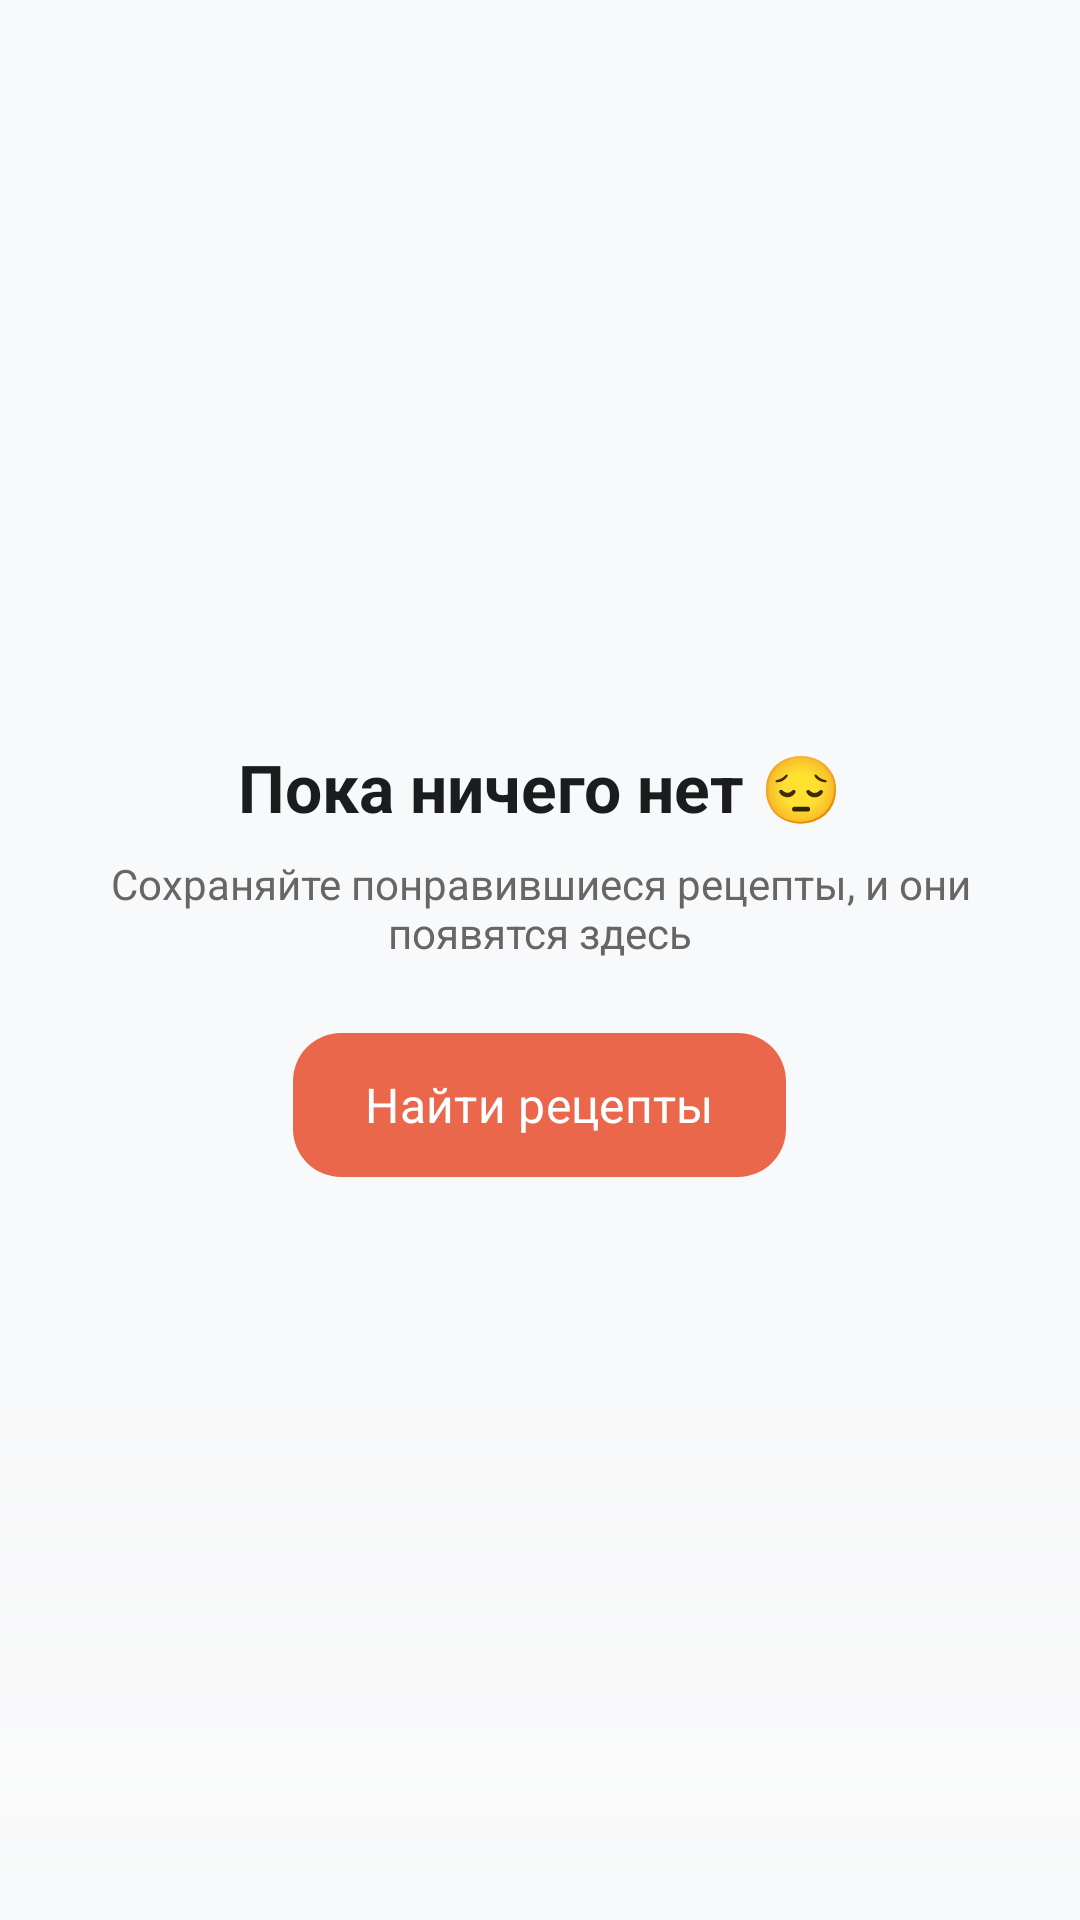

Here is an Android app screen rendered from its layout file. Give the layout XML and the strings, colors and styles it references.
<!-- AndroidManifest.xml: application theme Theme.MealCamera -->
<!-- res/layout/fragment_favorites.xml -->
<?xml version="1.0" encoding="utf-8"?>
<androidx.constraintlayout.widget.ConstraintLayout xmlns:android="http://schemas.android.com/apk/res/android"
    xmlns:app="http://schemas.android.com/apk/res-auto"
    android:layout_width="match_parent"
    android:layout_height="match_parent"
    android:background="@color/background_main">

    <androidx.recyclerview.widget.RecyclerView
        android:id="@+id/recyclerView"
        android:layout_width="match_parent"
        android:layout_height="0dp"
        android:padding="8dp"
        android:clipToPadding="false"
        android:paddingBottom="180dp"
        app:layoutManager="androidx.recyclerview.widget.LinearLayoutManager"
        app:layout_constraintTop_toTopOf="parent"
        app:layout_constraintBottom_toBottomOf="parent" />

    
    <LinearLayout
        android:id="@+id/emptyState"
        android:layout_width="match_parent"
        android:layout_height="wrap_content"
        android:gravity="center"
        android:orientation="vertical"
        android:layout_marginHorizontal="32dp"
        app:layout_constraintTop_toTopOf="parent"
        app:layout_constraintBottom_toBottomOf="parent">

        <TextView
            android:id="@+id/tvEmptyTitle"
            android:layout_width="wrap_content"
            android:layout_height="wrap_content"
            android:text="Пока ничего нет 😔"
            android:textSize="22sp"
            android:textStyle="bold"
            android:textColor="@color/text_main"
            android:layout_marginBottom="8dp" />

        <TextView
            android:id="@+id/tvEmptyMessage"
            android:layout_width="wrap_content"
            android:layout_height="wrap_content"
            android:text="Сохраняйте понравившиеся рецепты, и они появятся здесь"
            android:textSize="14sp"
            android:textColor="@color/text_secondary"
            android:gravity="center"
            android:layout_marginBottom="24dp" />

        <com.google.android.material.button.MaterialButton
            android:id="@+id/btnGoToRecipes"
            style="@style/Widget_MealCamera_Button"
            android:layout_width="wrap_content"
            android:layout_height="wrap_content"
            android:text="Найти рецепты" />
    </LinearLayout>

    <View
        android:layout_width="match_parent"
        android:layout_height="180dp"
        android:background="@drawable/bottom_fade_gradient"
        app:layout_constraintBottom_toBottomOf="parent" />

</androidx.constraintlayout.widget.ConstraintLayout>
<!-- resources referenced by this layout -->
<resources>
  <color name="background_main">#F8F9FA</color>
  <color name="text_main">#1A1C1E</color>
  <color name="text_secondary">#666666</color>
  <!-- drawable bottom_fade_gradient (drawable) -->
  <?xml version="1.0" encoding="utf-8"?>
  <shape xmlns:android="http://schemas.android.com/apk/res/android">
      <gradient
          android:angle="90"
          android:startColor="@color/background_main"
          android:centerColor="@color/nav_glass_background"
          android:endColor="@android:color/transparent"
          android:type="linear" />
  </shape>
  <style name="Widget_MealCamera_Button" parent="Widget.Material3.Button">
          <item name="android:insetTop">0dp</item>
          <item name="android:insetBottom">0dp</item>
          <item name="cornerRadius">16dp</item>
          <item name="android:textAllCaps">false</item>
          <item name="android:textSize">16sp</item>
          <item name="android:paddingVertical">12dp</item>
          <item name="android:textColor">@color/white</item>
          <item name="backgroundTint">@color/color_primary</item>
          <item name="elevation">0dp</item>
      </style>
  <style name="Theme.MealCamera" parent="Theme.Material3.DayNight.NoActionBar">
          <item name="colorPrimary">@color/color_primary</item>
          <item name="colorOnPrimary">@color/color_on_primary</item>
          <item name="colorPrimaryContainer">@color/color_primary_container</item>
          <item name="colorOnPrimaryContainer">@color/color_primary</item>
  
          <item name="android:colorBackground">@color/background_main</item>
          <item name="colorSurface">@color/surface_card</item>
          <item name="colorOnSurface">@color/text_main</item>
          <item name="colorOutline">@color/border_light</item>
  
          <item name="colorSecondaryContainer">@color/color_primary_container</item>
          <item name="colorOnSecondaryContainer">@color/color_primary</item>
  
          <item name="android:statusBarColor">@color/background_main</item>
          <item name="android:windowLightStatusBar">true</item>
          <item name="android:navigationBarColor">@color/background_main</item>
          <item name="android:windowLightNavigationBar">true</item>
  
          <item name="fontFamily">sans-serif</item>
          <item name="android:fontFamily">sans-serif</item>
  
          <item name="sliderStyle">@style/Widget_MealCamera_Slider</item>
          <item name="chipStyle">@style/Widget_MealCamera_FilterChip</item>
      </style>
  <color name="nav_glass_background">#CCF8F9FA</color>
  <color name="white">#FFFFFF</color>
  <color name="color_primary">#EA674B</color>
  <color name="color_on_primary">#FFFFFF</color>
  <color name="color_primary_container">#FFEDE7</color>
  <color name="surface_card">#FFFFFF</color>
  <color name="border_light">#888888</color>
  <style name="Widget_MealCamera_Slider" parent="Widget.Material3.Slider">
          <item name="thumbColor">@color/color_primary</item>
          <item name="trackColorActive">@color/color_primary</item>
          <item name="trackColorInactive">@color/color_primary_container</item>
          <item name="thumbRadius">10dp</item>
          <item name="trackHeight">8dp</item>
          <item name="thumbElevation">0dp</item>
          <item name="haloColor">@android:color/transparent</item>
          <item name="trackStopIndicatorSize">0dp</item>
          <item name="tickVisible">false</item>
          <item name="labelBehavior">gone</item>
      </style>
  <style name="Widget_MealCamera_FilterChip" parent="Widget.Material3.Chip.Filter">
          <item name="android:textColor">@color/text_main</item>
          <item name="chipStrokeWidth">1dp</item>
          <item name="chipStrokeColor">@color/border_light</item>
          <item name="chipBackgroundColor">@color/surface_card</item>
          <item name="checkedIconVisible">false</item>
          <item name="shapeAppearance">@style/ShapeAppearance.Material3.Corner.Medium</item>
      </style>
</resources>
